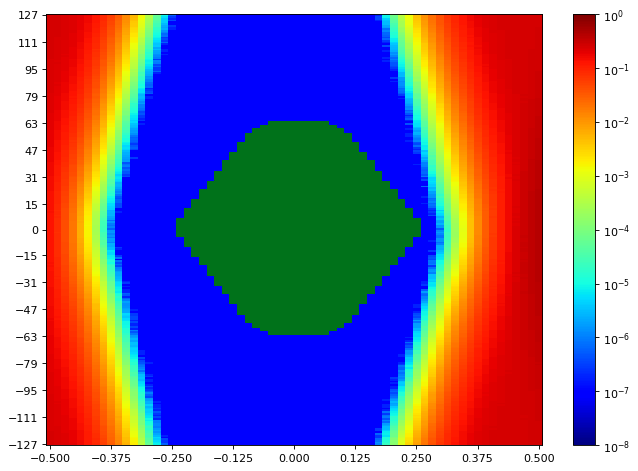

Data behind this chart, as committed beside it:
SW Version, 2020.2.2
Date and Time Started, 2022-Jun-08 18:30:17
Date and Time Ended, 2022-Jun-08 18:30:56
Scan Name, Scan 35
Link Settings, 
Reset RX After Applying Settings, false
Open Area, 8730
Horizontal Opening, 42
Horizontal Percentage, 64.62
Vertical Opening, 255
Vertical Percentage, 100
Dwell, BER
Dwell BER, 1e-5
Dwell Time, 0
Horizontal Increment, 1
Horizontal Range, -0.500 UI to 0.500 UI
Vertical Increment, 1
Vertical Range, 100%
Misc Info, ELF Version: 0x0009 SVN: 16356
Scan Start
2d statistical, -32, -31, -30, -29, -28, -27, -26, -25, -24, -23, -22, -21, -20, -19, -18, -17, -16, -15, -14, -13, -12, -11, -10
127, 0.2482, 0.2441, 0.2359, 0.2206, 0.1987, 0.1684, 0.1285, 0.09024, 0.05708, 0.03284, 0.01457, 0.005861, 0.001784, 0.0003815, 7.15267e-05, 7.24804e-06, 5.72213e-07, 9.53689e-08, 9.53689e-08, 9.53689e-08, 9.53689e-08, 9.53689e-08, 9.53689e-08
126, 0.2473, 0.2438, 0.2362, 0.2206, 0.1941, 0.1668, 0.1272, 0.08885, 0.05733, 0.03082, 0.01362, 0.005365, 0.001501, 0.0003613, 6.58045e-05, 8.77394e-06, 5.72213e-07, 9.53689e-08, 9.53689e-08, 9.53689e-08, 9.53689e-08, 9.53689e-08, 9.53689e-08
125, 0.2478, 0.2438, 0.2337, 0.2163, 0.1958, 0.1577, 0.1226, 0.08654, 0.05464, 0.0295, 0.01302, 0.004933, 0.001341, 0.0003176, 4.94965e-05, 5.91287e-06, 2.86107e-07, 9.53689e-08, 9.53689e-08, 9.53689e-08, 9.53689e-08, 9.53689e-08, 9.53689e-08
124, 0.247, 0.2419, 0.2345, 0.2158, 0.1915, 0.1626, 0.1216, 0.08482, 0.0516, 0.02769, 0.01245, 0.004658, 0.001243, 0.0002721, 4.53956e-05, 4.00549e-06, 1.90738e-07, 9.53689e-08, 9.53689e-08, 9.53689e-08, 9.53689e-08, 9.53689e-08, 9.53689e-08
123, 0.2466, 0.2415, 0.2319, 0.215, 0.189, 0.158, 0.1193, 0.08108, 0.0513, 0.02589, 0.0115, 0.004387, 0.001133, 0.0002453, 4.19623e-05, 4.2916e-06, 3.81476e-07, 9.53689e-08, 9.53689e-08, 9.53689e-08, 9.53689e-08, 9.53689e-08, 9.53689e-08
122, 0.2467, 0.2427, 0.2315, 0.2165, 0.1881, 0.1556, 0.1172, 0.07904, 0.04864, 0.02452, 0.0108, 0.003917, 0.001064, 0.0002228, 3.41421e-05, 4.48234e-06, 9.53689e-08, 9.53689e-08, 9.53689e-08, 9.53689e-08, 9.53689e-08, 9.53689e-08, 9.53689e-08
121, 0.2467, 0.2399, 0.2291, 0.2121, 0.187, 0.1524, 0.113, 0.07721, 0.04677, 0.02496, 0.01038, 0.003565, 0.000965, 0.0001977, 2.92782e-05, 2.95644e-06, 9.53689e-08, 9.53689e-08, 9.53689e-08, 9.53689e-08, 9.53689e-08, 9.53689e-08, 9.53689e-08
120, 0.2464, 0.2401, 0.2295, 0.2122, 0.1847, 0.1531, 0.1119, 0.07522, 0.04344, 0.02339, 0.009692, 0.0034, 0.0009055, 0.0001773, 2.57496e-05, 2.28885e-06, 2.86107e-07, 9.53689e-08, 9.53689e-08, 9.53689e-08, 9.53689e-08, 9.53689e-08, 9.53689e-08
119, 0.2466, 0.2401, 0.2272, 0.209, 0.1829, 0.1498, 0.1107, 0.07252, 0.04204, 0.02252, 0.009225, 0.003045, 0.000819, 0.000156, 2.00275e-05, 2.00275e-06, 1.90738e-07, 9.53689e-08, 9.53689e-08, 9.53689e-08, 9.53689e-08, 9.53689e-08, 9.53689e-08
118, 0.2457, 0.2401, 0.2255, 0.2096, 0.1792, 0.1472, 0.1061, 0.07052, 0.04171, 0.02126, 0.008643, 0.002784, 0.0007125, 0.0001377, 1.81201e-05, 2.38422e-06, 1.90738e-07, 9.53689e-08, 9.53689e-08, 9.53689e-08, 9.53689e-08, 9.53689e-08, 9.53689e-08
117, 0.2459, 0.239, 0.2257, 0.2083, 0.1777, 0.1438, 0.104, 0.06838, 0.03865, 0.01965, 0.007966, 0.002605, 0.0006257, 0.000115, 1.44961e-05, 1.5259e-06, 9.53689e-08, 9.53689e-08, 9.53689e-08, 9.53689e-08, 9.53689e-08, 9.53689e-08, 9.53689e-08
116, 0.2451, 0.2384, 0.2263, 0.2063, 0.1747, 0.1408, 0.1019, 0.06522, 0.03769, 0.01901, 0.007343, 0.002396, 0.0005995, 0.0001015, 1.25887e-05, 1.14443e-06, 9.53689e-08, 9.53689e-08, 9.53689e-08, 9.53689e-08, 9.53689e-08, 9.53689e-08, 9.53689e-08
115, 0.2457, 0.2374, 0.2236, 0.2045, 0.1731, 0.1369, 0.09806, 0.06405, 0.03754, 0.0173, 0.007104, 0.002196, 0.0005208, 9.90883e-05, 1.07767e-05, 6.67582e-07, 9.53689e-08, 9.53689e-08, 9.53689e-08, 9.53689e-08, 9.53689e-08, 9.53689e-08, 9.53689e-08
114, 0.2445, 0.2379, 0.2228, 0.2022, 0.1699, 0.1399, 0.09872, 0.06097, 0.03425, 0.01694, 0.006464, 0.002098, 0.000493, 8.21126e-05, 9.91836e-06, 7.62951e-07, 9.53689e-08, 9.53689e-08, 9.53689e-08, 9.53689e-08, 9.53689e-08, 9.53689e-08, 9.53689e-08
113, 0.244, 0.2358, 0.2224, 0.2016, 0.1706, 0.1369, 0.09108, 0.05917, 0.03343, 0.01633, 0.006068, 0.001892, 0.000419, 6.73304e-05, 8.10636e-06, 2.86107e-07, 9.53689e-08, 9.53689e-08, 9.53689e-08, 9.53689e-08, 9.53689e-08, 9.53689e-08, 9.53689e-08
112, 0.2431, 0.2349, 0.2226, 0.1963, 0.1657, 0.1306, 0.09137, 0.05835, 0.03104, 0.01513, 0.005726, 0.001761, 0.0003633, 5.95102e-05, 6.77119e-06, 3.81476e-07, 9.53689e-08, 9.53689e-08, 9.53689e-08, 9.53689e-08, 9.53689e-08, 9.53689e-08, 9.53689e-08
111, 0.2438, 0.2341, 0.218, 0.1971, 0.1659, 0.1289, 0.08822, 0.05461, 0.03065, 0.01465, 0.005486, 0.001612, 0.0003434, 5.14992e-05, 5.34066e-06, 2.86107e-07, 9.53689e-08, 9.53689e-08, 9.53689e-08, 9.53689e-08, 9.53689e-08, 9.53689e-08, 9.53689e-08
110, 0.2424, 0.2345, 0.2173, 0.1934, 0.1639, 0.1275, 0.08959, 0.05481, 0.03014, 0.01353, 0.005068, 0.001462, 0.0003124, 4.5491e-05, 4.2916e-06, 5.72213e-07, 9.53689e-08, 9.53689e-08, 9.53689e-08, 9.53689e-08, 9.53689e-08, 9.53689e-08, 9.53689e-08
109, 0.2424, 0.2337, 0.2171, 0.1912, 0.16, 0.1232, 0.08493, 0.05224, 0.02912, 0.01291, 0.004753, 0.001302, 0.0002836, 4.05318e-05, 3.52865e-06, 1.90738e-07, 9.53689e-08, 9.53689e-08, 9.53689e-08, 9.53689e-08, 9.53689e-08, 9.53689e-08, 9.53689e-08
108, 0.2405, 0.2313, 0.2149, 0.1918, 0.1584, 0.122, 0.08405, 0.04981, 0.02692, 0.01211, 0.00432, 0.001167, 0.000235, 3.26162e-05, 3.91012e-06, 9.53689e-08, 9.53689e-08, 9.53689e-08, 9.53689e-08, 9.53689e-08, 9.53689e-08, 9.53689e-08, 9.53689e-08
107, 0.2418, 0.2301, 0.2153, 0.1889, 0.1574, 0.1201, 0.08187, 0.04874, 0.02557, 0.01172, 0.004145, 0.001083, 0.0002149, 3.13764e-05, 2.19348e-06, 9.53689e-08, 9.53689e-08, 9.53689e-08, 9.53689e-08, 9.53689e-08, 9.53689e-08, 9.53689e-08, 9.53689e-08
106, 0.2421, 0.2288, 0.2124, 0.1883, 0.1523, 0.1158, 0.07495, 0.04777, 0.02472, 0.01126, 0.003676, 0.0009844, 0.0001954, 2.36515e-05, 2.95644e-06, 1.90738e-07, 9.53689e-08, 9.53689e-08, 9.53689e-08, 9.53689e-08, 9.53689e-08, 9.53689e-08, 9.53689e-08
105, 0.2412, 0.2297, 0.2122, 0.1851, 0.1524, 0.115, 0.07692, 0.04595, 0.02436, 0.01052, 0.003413, 0.0008913, 0.0001666, 2.10765e-05, 2.00275e-06, 1.90738e-07, 9.53689e-08, 9.53689e-08, 9.53689e-08, 9.53689e-08, 9.53689e-08, 9.53689e-08, 9.53689e-08
104, 0.2402, 0.2272, 0.2091, 0.1841, 0.151, 0.1122, 0.073, 0.04437, 0.02348, 0.01005, 0.003193, 0.000791, 0.0001559, 1.63081e-05, 1.81201e-06, 9.53689e-08, 9.53689e-08, 9.53689e-08, 9.53689e-08, 9.53689e-08, 9.53689e-08, 9.53689e-08, 9.53689e-08
103, 0.2392, 0.2287, 0.2052, 0.1827, 0.1487, 0.1059, 0.0721, 0.0431, 0.02237, 0.00946, 0.003009, 0.0007662, 0.0001185, 1.85969e-05, 1.43053e-06, 1.90738e-07, 9.53689e-08, 9.53689e-08, 9.53689e-08, 9.53689e-08, 9.53689e-08, 9.53689e-08, 9.53689e-08
102, 0.2391, 0.2267, 0.2058, 0.1795, 0.1437, 0.1064, 0.07121, 0.04076, 0.02078, 0.00878, 0.002776, 0.0006979, 0.0001228, 1.47822e-05, 1.2398e-06, 9.53689e-08, 9.53689e-08, 9.53689e-08, 9.53689e-08, 9.53689e-08, 9.53689e-08, 9.53689e-08, 9.53689e-08
101, 0.2395, 0.2248, 0.2043, 0.1791, 0.1444, 0.1045, 0.06855, 0.03987, 0.01976, 0.008161, 0.002631, 0.000588, 0.0001095, 1.18257e-05, 9.53689e-07, 9.53689e-08, 9.53689e-08, 9.53689e-08, 9.53689e-08, 9.53689e-08, 9.53689e-08, 9.53689e-08, 9.53689e-08
100, 0.2368, 0.2248, 0.2019, 0.1728, 0.1391, 0.1012, 0.06687, 0.03881, 0.01885, 0.007794, 0.002484, 0.0005431, 8.68811e-05, 8.67857e-06, 2.86107e-07, 9.53689e-08, 9.53689e-08, 9.53689e-08, 9.53689e-08, 9.53689e-08, 9.53689e-08, 9.53689e-08, 9.53689e-08
99, 0.2362, 0.2202, 0.2009, 0.1749, 0.1376, 0.09954, 0.06252, 0.03644, 0.01922, 0.007206, 0.002236, 0.0005001, 8.1445e-05, 7.72488e-06, 1.14443e-06, 9.53689e-08, 9.53689e-08, 9.53689e-08, 9.53689e-08, 9.53689e-08, 9.53689e-08, 9.53689e-08, 9.53689e-08
98, 0.2358, 0.2218, 0.1994, 0.1726, 0.1369, 0.09834, 0.06422, 0.03601, 0.0175, 0.006645, 0.002092, 0.000453, 7.20035e-05, 8.10636e-06, 9.53689e-07, 9.53689e-08, 9.53689e-08, 9.53689e-08, 9.53689e-08, 9.53689e-08, 9.53689e-08, 9.53689e-08, 9.53689e-08
97, 0.2361, 0.2176, 0.1969, 0.1681, 0.1312, 0.09412, 0.06134, 0.03595, 0.01659, 0.006342, 0.001877, 0.0004004, 6.17037e-05, 6.86656e-06, 3.81476e-07, 9.53689e-08, 9.53689e-08, 9.53689e-08, 9.53689e-08, 9.53689e-08, 9.53689e-08, 9.53689e-08, 9.53689e-08
96, 0.2351, 0.2188, 0.1956, 0.1678, 0.1298, 0.09418, 0.05855, 0.03285, 0.01519, 0.005928, 0.001707, 0.0003803, 4.96872e-05, 5.5314e-06, 5.72213e-07, 9.53689e-08, 9.53689e-08, 9.53689e-08, 9.53689e-08, 9.53689e-08, 9.53689e-08, 9.53689e-08, 9.53689e-08
95, 0.2339, 0.2183, 0.1964, 0.1652, 0.1261, 0.08988, 0.05866, 0.03159, 0.01462, 0.005492, 0.001591, 0.0003533, 4.75891e-05, 4.86381e-06, 2.86107e-07, 9.53689e-08, 9.53689e-08, 9.53689e-08, 9.53689e-08, 9.53689e-08, 9.53689e-08, 9.53689e-08, 9.53689e-08
94, 0.2327, 0.2161, 0.1915, 0.1617, 0.1263, 0.08803, 0.05519, 0.03028, 0.01423, 0.005113, 0.001435, 0.0002688, 3.98642e-05, 3.0518e-06, 2.86107e-07, 9.53689e-08, 9.53689e-08, 9.53689e-08, 9.53689e-08, 9.53689e-08, 9.53689e-08, 9.53689e-08, 9.53689e-08
93, 0.2326, 0.2134, 0.1906, 0.1591, 0.123, 0.08707, 0.0553, 0.02834, 0.01307, 0.005009, 0.001286, 0.0002758, 3.63355e-05, 2.67033e-06, 5.72213e-07, 9.53689e-08, 9.53689e-08, 9.53689e-08, 9.53689e-08, 9.53689e-08, 9.53689e-08, 9.53689e-08, 9.53689e-08
92, 0.2305, 0.2139, 0.189, 0.1602, 0.1207, 0.08491, 0.05248, 0.02785, 0.01247, 0.004538, 0.001188, 0.0002326, 2.73709e-05, 2.47959e-06, 1.90738e-07, 9.53689e-08, 9.53689e-08, 9.53689e-08, 9.53689e-08, 9.53689e-08, 9.53689e-08, 9.53689e-08, 9.53689e-08
91, 0.231, 0.2121, 0.1863, 0.1556, 0.1187, 0.08442, 0.05064, 0.02624, 0.01177, 0.004385, 0.001141, 0.000215, 2.88014e-05, 2.09812e-06, 9.53689e-08, 9.53689e-08, 9.53689e-08, 9.53689e-08, 9.53689e-08, 9.53689e-08, 9.53689e-08, 9.53689e-08, 9.53689e-08
90, 0.2293, 0.2103, 0.1833, 0.1527, 0.1163, 0.07983, 0.04835, 0.02485, 0.01116, 0.004028, 0.0009858, 0.0001863, 2.12673e-05, 1.43053e-06, 9.53689e-08, 9.53689e-08, 9.53689e-08, 9.53689e-08, 9.53689e-08, 9.53689e-08, 9.53689e-08, 9.53689e-08, 9.53689e-08
89, 0.2284, 0.2097, 0.1815, 0.1507, 0.1123, 0.07935, 0.04625, 0.02546, 0.01056, 0.003751, 0.0009321, 0.0001611, 1.93599e-05, 1.5259e-06, 9.53689e-08, 9.53689e-08, 9.53689e-08, 9.53689e-08, 9.53689e-08, 9.53689e-08, 9.53689e-08, 9.53689e-08, 9.53689e-08
88, 0.2283, 0.2093, 0.1788, 0.152, 0.1108, 0.07319, 0.04457, 0.02299, 0.009935, 0.003484, 0.0008905, 0.0001461, 1.79294e-05, 1.04906e-06, 9.53689e-08, 9.53689e-08, 9.53689e-08, 9.53689e-08, 9.53689e-08, 9.53689e-08, 9.53689e-08, 9.53689e-08, 9.53689e-08
... 216 more rows
